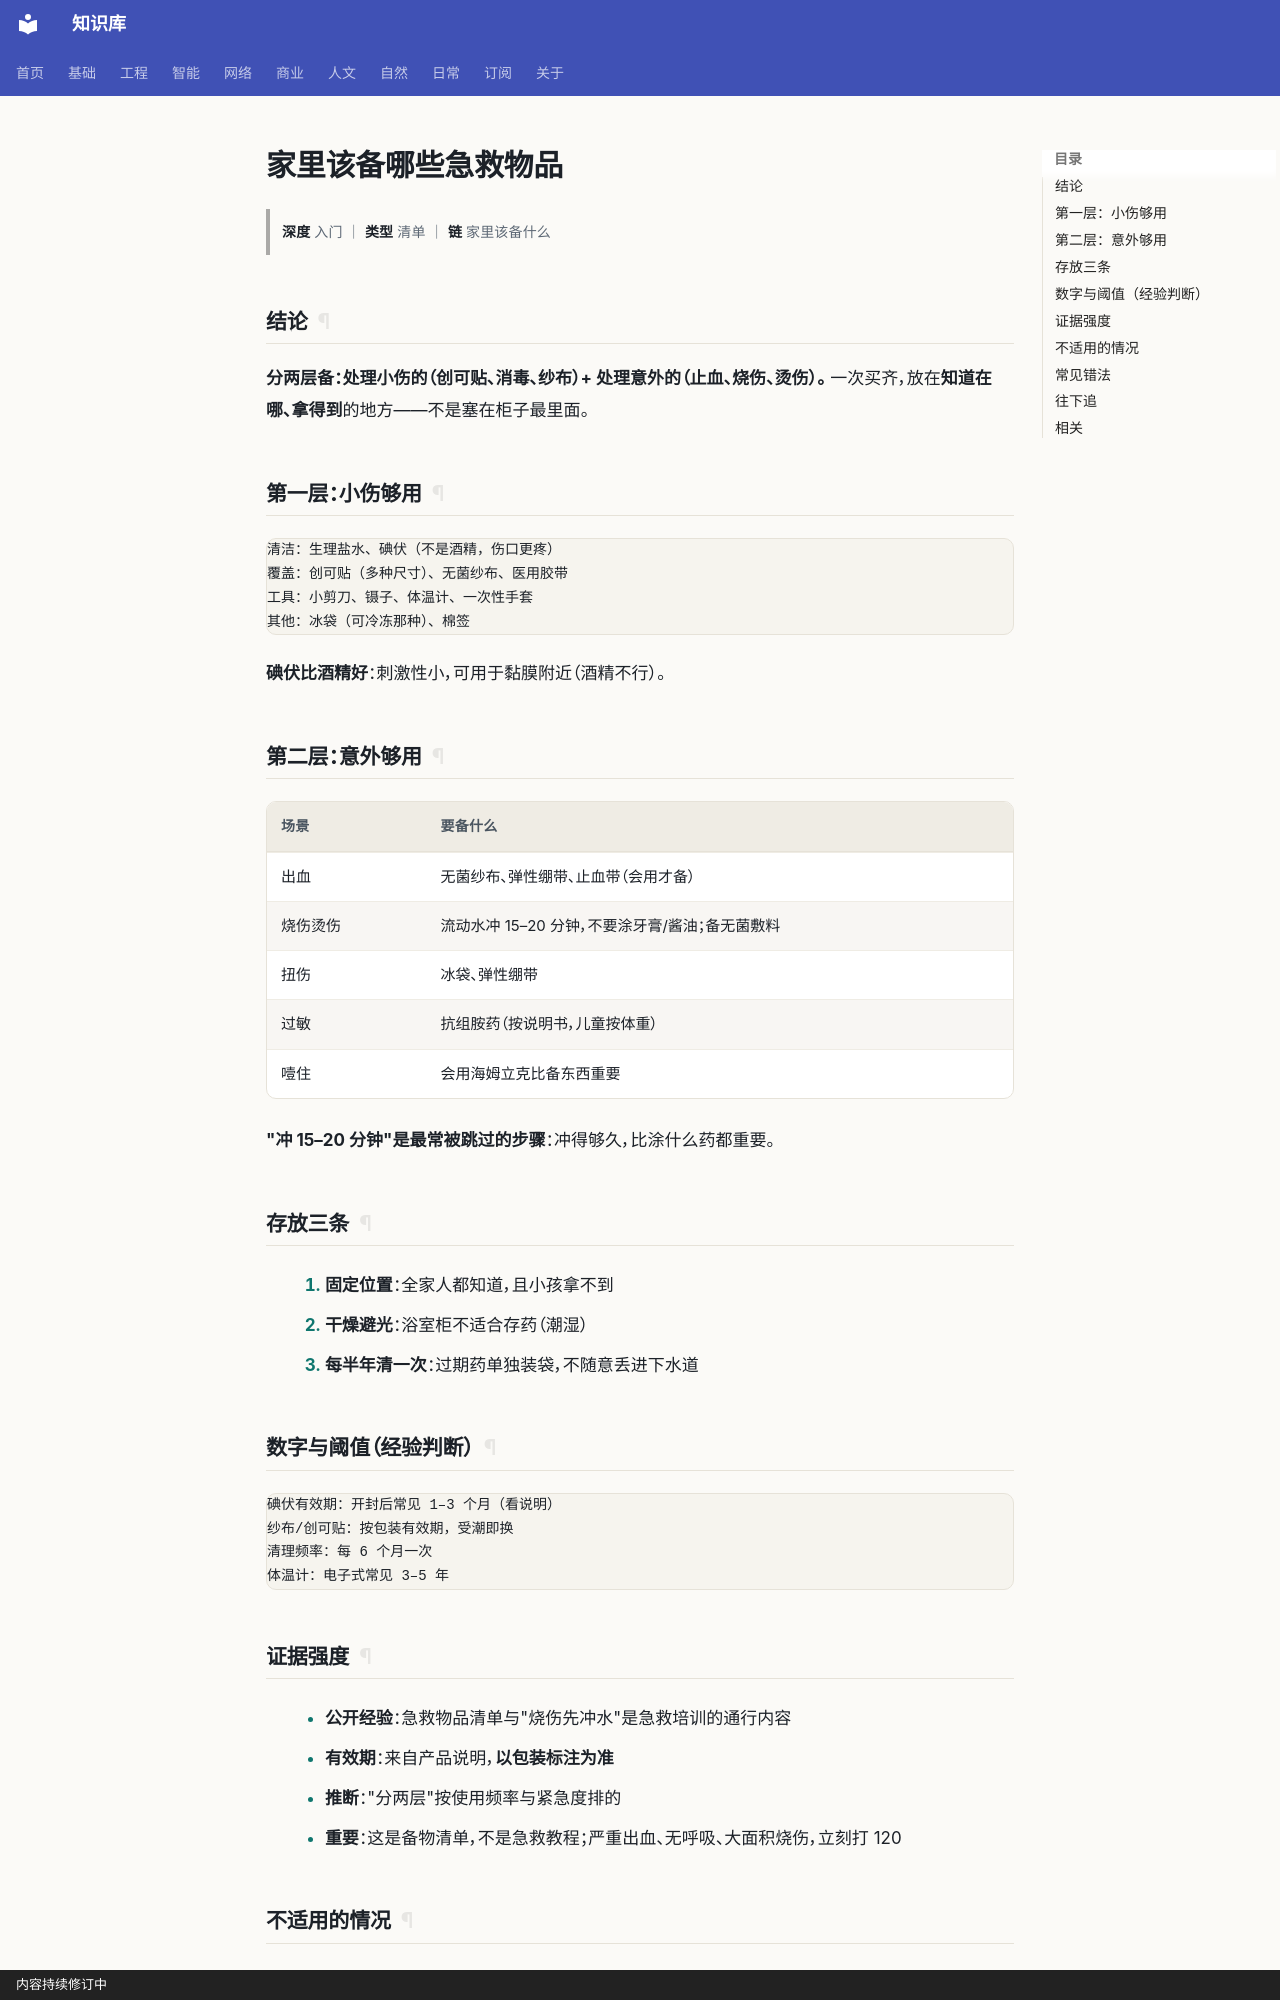

repository: gh503/kb · page: 日常/家/家里该备哪些急救物品/index.html · generator: mkdocs · copyright: 内容持续修订中

# 家里该备哪些急救物品

> **深度** 入门 ｜ **类型** 清单 ｜ **链** 家里该备什么

## 结论

**分两层备：处理小伤的（创可贴、消毒、纱布）+ 处理意外的（止血、烧伤、烫伤）。**
一次买齐，放在**知道在哪、拿得到**的地方——不是塞在柜子最里面。

## 第一层：小伤够用

```text
清洁：生理盐水、碘伏（不是酒精，伤口更疼）
覆盖：创可贴（多种尺寸）、无菌纱布、医用胶带
工具：小剪刀、镊子、体温计、一次性手套
其他：冰袋（可冷冻那种）、棉签
```

**碘伏比酒精好**：刺激性小，可用于黏膜附近（酒精不行）。

## 第二层：意外够用

| 场景 | 要备什么 |
| --- | --- |
| 出血 | 无菌纱布、弹性绷带、止血带（会用才备） |
| 烧伤烫伤 | 流动水冲 15–20 分钟，不要涂牙膏/酱油；备无菌敷料 |
| 扭伤 | 冰袋、弹性绷带 |
| 过敏 | 抗组胺药（按说明书，儿童按体重） |
| 噎住 | 会用海姆立克比备东西重要 |

**"冲 15–20 分钟"是最常被跳过的步骤**：冲得够久，比涂什么药都重要。

## 存放三条

1. **固定位置**：全家人都知道，且小孩拿不到
2. **干燥避光**：浴室柜不适合存药（潮湿）
3. **每半年清一次**：过期药单独装袋，不随意丢进下水道

## 数字与阈值（经验判断）

```text
碘伏有效期：开封后常见 1–3 个月（看说明）
纱布/创可贴：按包装有效期，受潮即换
清理频率：每 6 个月一次
体温计：电子式常见 3–5 年
```
